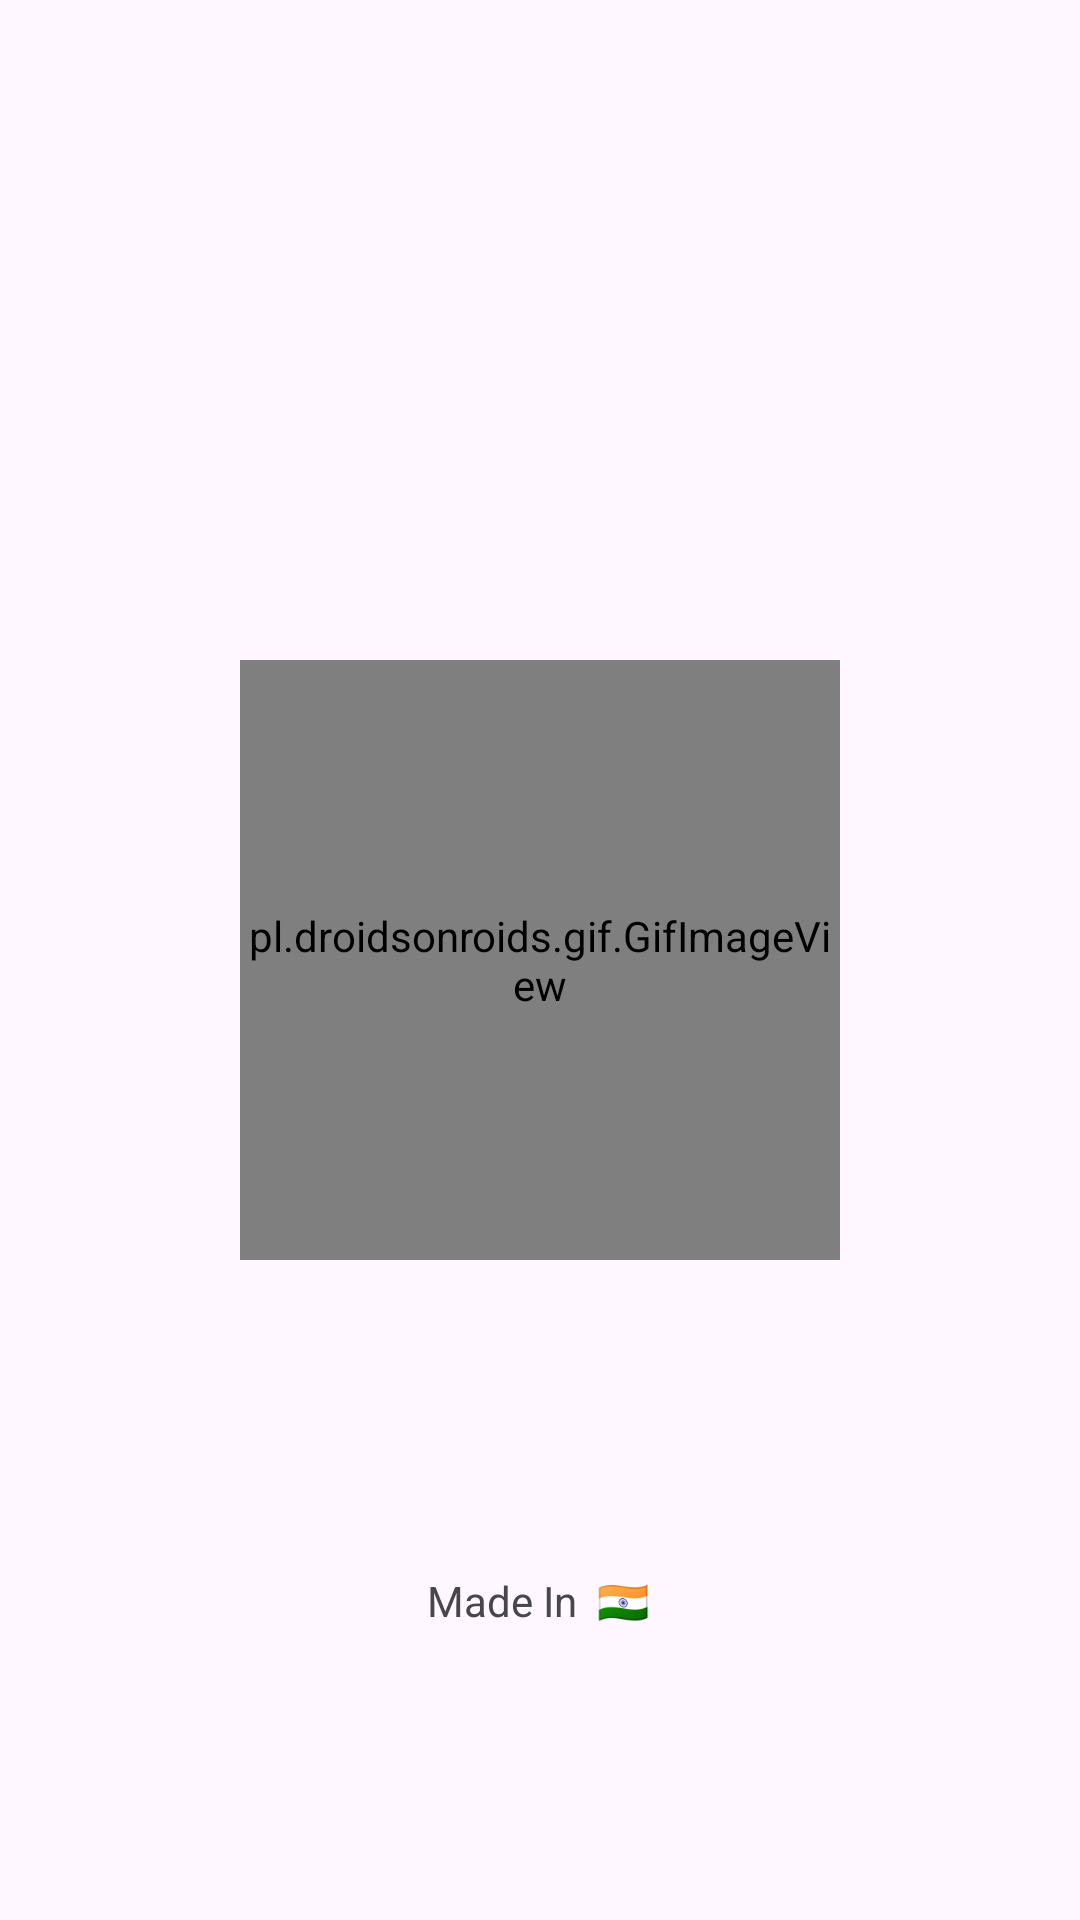

The Android layout XML behind this screen, and the referenced resources:
<!-- AndroidManifest.xml: application theme Theme.FoodRecipeApp -->
<!-- res/layout/activity_main.xml -->
<?xml version="1.0" encoding="utf-8"?>
<androidx.constraintlayout.widget.ConstraintLayout xmlns:android="http://schemas.android.com/apk/res/android"
    xmlns:app="http://schemas.android.com/apk/res-auto"
    xmlns:tools="http://schemas.android.com/tools"
    android:id="@+id/main"
    android:layout_width="match_parent"
    android:layout_height="match_parent"
    tools:context=".MainActivity">

    <pl.droidsonroids.gif.GifImageView
        android:id="@+id/gifImageView"
        android:layout_width="200dp"
        android:layout_height="200dp"
        android:src="@drawable/logo_animation"
        app:layout_constraintBottom_toBottomOf="parent"
        app:layout_constraintEnd_toEndOf="parent"
        app:layout_constraintStart_toStartOf="parent"
        app:layout_constraintTop_toTopOf="parent" />

    <TextView
        android:id="@+id/textView"
        android:layout_width="wrap_content"
        android:layout_height="wrap_content"
        android:layout_marginTop="87dp"
        android:text="Made In  🇮🇳"
        app:layout_constraintBottom_toBottomOf="parent"
        app:layout_constraintEnd_toEndOf="parent"
        app:layout_constraintHorizontal_bias="0.498"
        app:layout_constraintStart_toStartOf="parent"
        app:layout_constraintTop_toBottomOf="@+id/gifImageView"
        app:layout_constraintVertical_bias="0.15" />

</androidx.constraintlayout.widget.ConstraintLayout>
<!-- resources referenced by this layout -->
<resources>
  <style name="Theme.FoodRecipeApp" parent="Base.Theme.FoodRecipeApp" />
  <style name="Base.Theme.FoodRecipeApp" parent="Theme.Material3.DayNight.NoActionBar">
          
           <item name="colorPrimary">@color/purple_500</item>
      </style>
  <color name="purple_500">#019267</color>
</resources>
